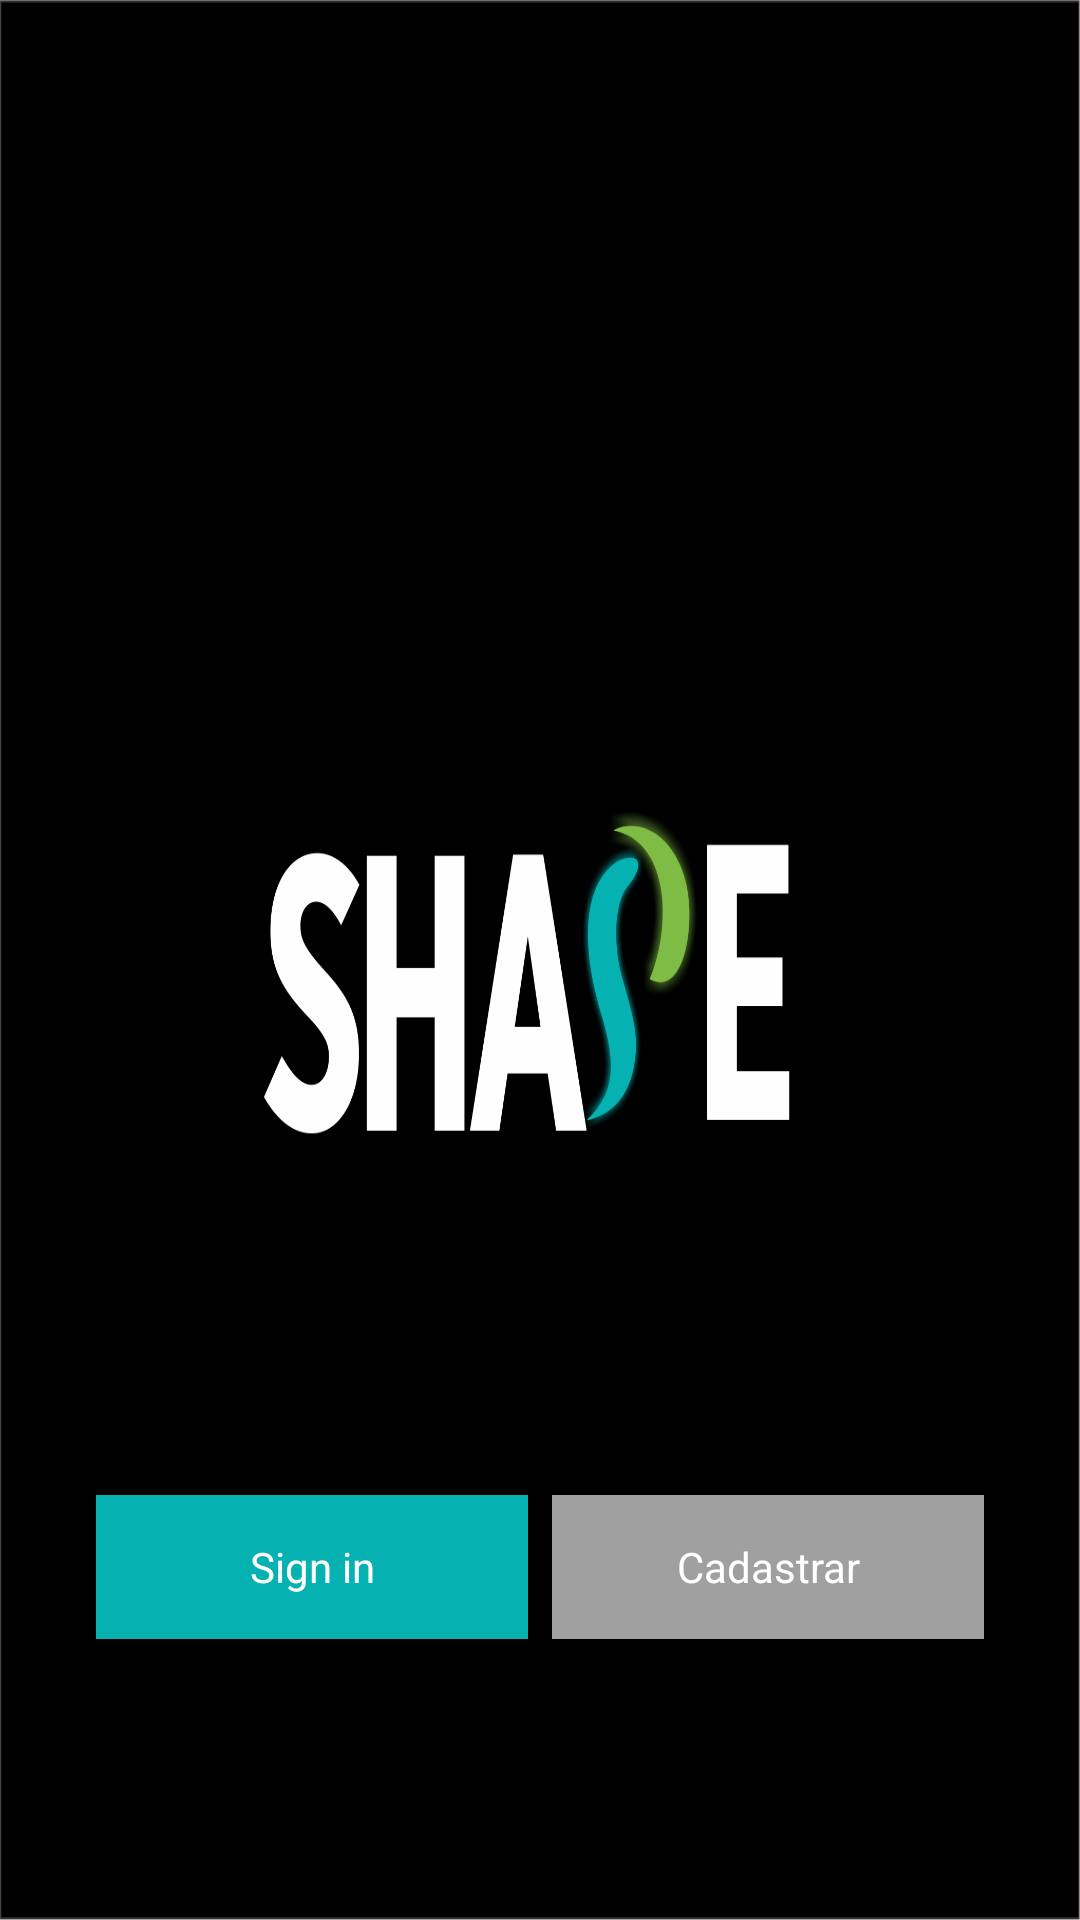

Write the Android layout XML for this screen, with the resource values it uses.
<!-- AndroidManifest.xml: application theme AppTheme -->
<!-- res/layout/log_cad_main.xml -->
<?xml version="1.0" encoding="utf-8"?>
<android.support.constraint.ConstraintLayout xmlns:android="http://schemas.android.com/apk/res/android"
    xmlns:app="http://schemas.android.com/apk/res-auto"
    xmlns:tools="http://schemas.android.com/tools"
    android:layout_width="match_parent"
    android:layout_height="match_parent"
    android:background="@drawable/bg">

    <LinearLayout
        android:layout_width="0dp"
        android:layout_height="wrap_content"
        android:layout_marginStart="24dp"
        android:layout_marginLeft="24dp"
        android:layout_marginTop="8dp"
        android:layout_marginEnd="24dp"
        android:layout_marginRight="24dp"
        android:layout_marginBottom="32dp"
        android:orientation="horizontal"
        android:padding="4dp"
        app:layout_constraintBottom_toBottomOf="parent"
        app:layout_constraintEnd_toEndOf="parent"
        app:layout_constraintStart_toStartOf="parent"
        app:layout_constraintTop_toTopOf="parent"
        app:layout_constraintVertical_bias="0.9">

        <Button
            android:id="@+id/button"
            style="@style/AppTheme"
            android:layout_width="wrap_content"
            android:layout_height="match_parent"
            android:layout_margin="4dp"
            android:layout_weight="1"
            android:background="@color/colorAccent"
            android:padding="4dp"
            android:text="@string/title_activity_login" />

        <Button
            android:id="@+id/button2"
            style="@style/AppTheme"
            android:layout_width="wrap_content"
            android:layout_height="match_parent"
            android:layout_margin="4dp"
            android:layout_weight="1"
            android:background="@color/colorPrimaryDark"
            android:padding="4dp"
            android:text="@string/cads" />
    </LinearLayout>
</android.support.constraint.ConstraintLayout>
<!-- resources referenced by this layout -->
<resources>
  <color name="colorAccent">#05B1B1</color>
  <color name="colorPrimaryDark">#a0a0a0</color>
  <!-- drawable bg: png bitmap (drawable, 73992 bytes) -->
  <string name="cads">Cadastrar</string>
  <string name="title_activity_login">Sign in</string>
  <style name="AppTheme" parent="Theme.AppCompat.Light.DarkActionBar">
          
          <item name="colorPrimary">@color/colorPrimary</item>
          <item name="colorPrimaryDark">@color/colorPrimaryDark</item>
          <item name="colorAccent">@color/colorAccent</item>
          <item name="android:textColorPrimary">@color/colorPrimaryText</item>
      </style>
  <color name="colorPrimary">#000000</color>
  <color name="colorPrimaryText">#FFFFFFFF</color>
</resources>
